The GitHub repository summer-xrx/satellite-image-classification contains a labelled image folder "satellite-image-classification" with 10 categories: beach, circular farmland, cloud, desert, forest, mountain, rectangular farmland, residential area, river, snow-covered mountain. Examples follow, each with its label.

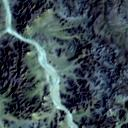
Label: river

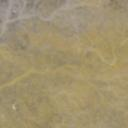
Label: desert

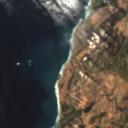
Label: beach

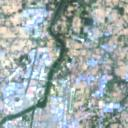
Label: residential area

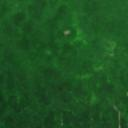
Label: forest

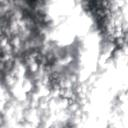
Label: cloud
